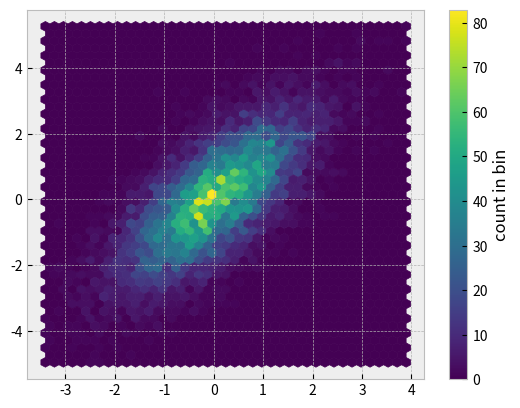

The script that saved this image:
import numpy as np
import matplotlib.pyplot as plt
plt.style.use('bmh')

# Generate Data
rng = np.random.default_rng(1709)
data = rng.normal(size=1000)

# HISTOGRAM shows FREQUENCY of values
plt.hist(data)
plt.savefig('histogram.png')
plt.close()

# Example of a more customized histogram
plt.hist(data, bins = 30, density = True, alpha = 0.5, histtype='stepfilled', color='orchid', edgecolor='none')
plt.savefig('hist-custom.png')
plt.close()

# HEXAGONAL binnings
mean = [0, 0] 
cov = [[1,1], [1,2]] # cov --> covariant
x, y = rng.multivariate_normal(mean, cov, 10000).T

plt.hexbin(x, y, gridsize=40)
cb = plt.colorbar(label='count in bin')

plt.savefig('hexbin.png')

